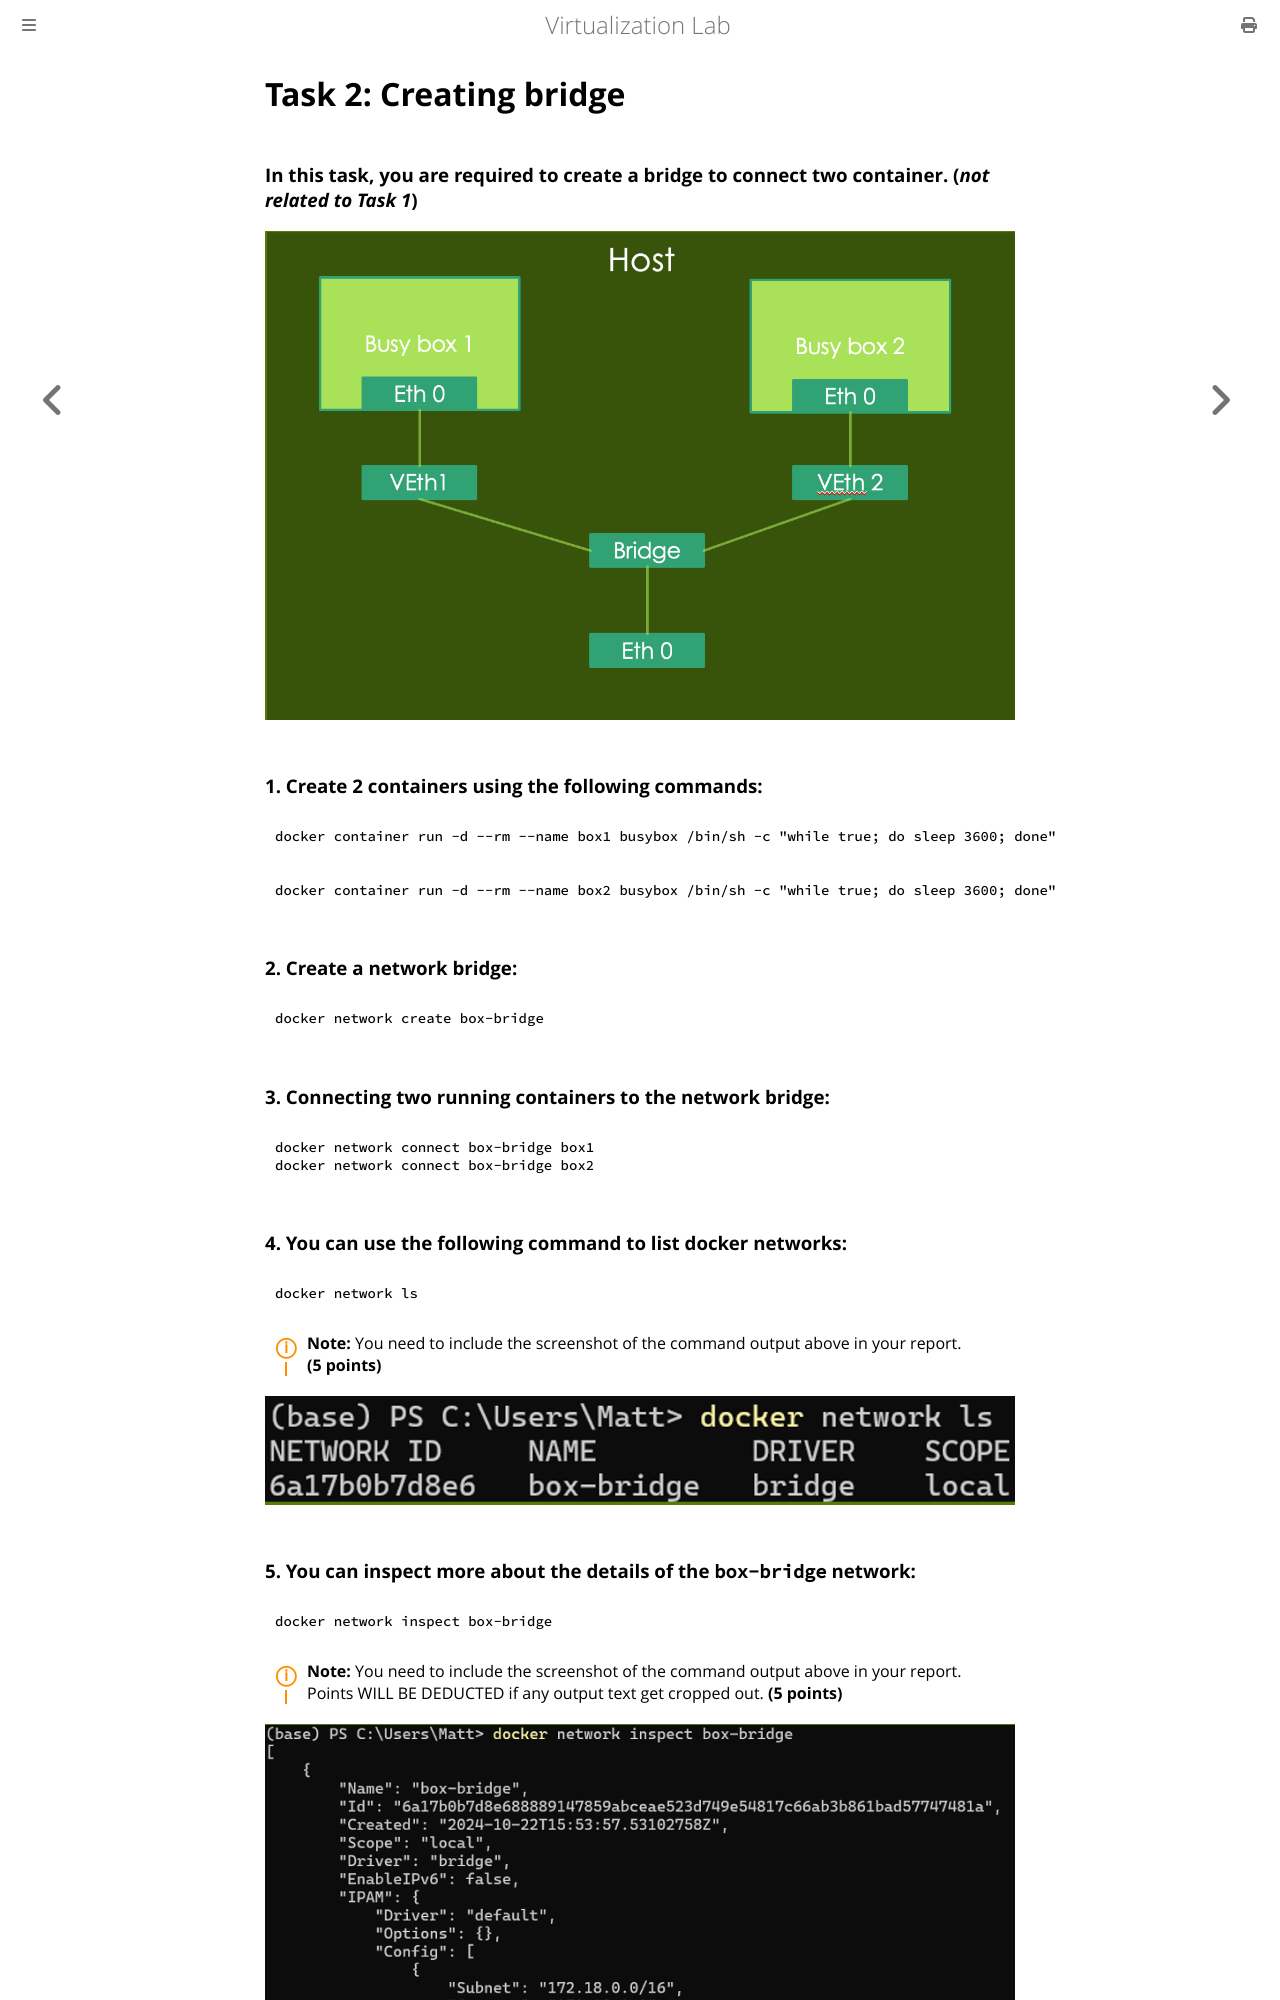

repository: NTHU-SCOPELAB/cr-virtualization · page: docker_kubernetes/docker/task2.html · generator: mdbook

# Task 2: Creating bridge

### In this task, you are required to create a bridge to connect two container. (***not related to Task 1***)
![](../../assets/2025-06-11-00-04-36.png)

### 1. Create 2 containers using the following commands:
```bash
docker container run -d --rm --name box1 busybox /bin/sh -c "while true; do sleep 3600; done"
```
```bash
docker container run -d --rm --name box2 busybox /bin/sh -c "while true; do sleep 3600; done"
```

### 2. Create a network bridge:
```bash
docker network create box-bridge
```

### 3. Connecting two running containers to the network bridge:
```bash
docker network connect box-bridge box1
docker network connect box-bridge box2
```

### 4. You can use the following command to list docker networks:
```bash
docker network ls
```
<div class="warning">
    <strong>Note:</strong> You need to include the screenshot of the command output above in your report. <strong>(5 points)</strong>
</div>

![](../../assets/2025-06-11-00-10-57.png)
